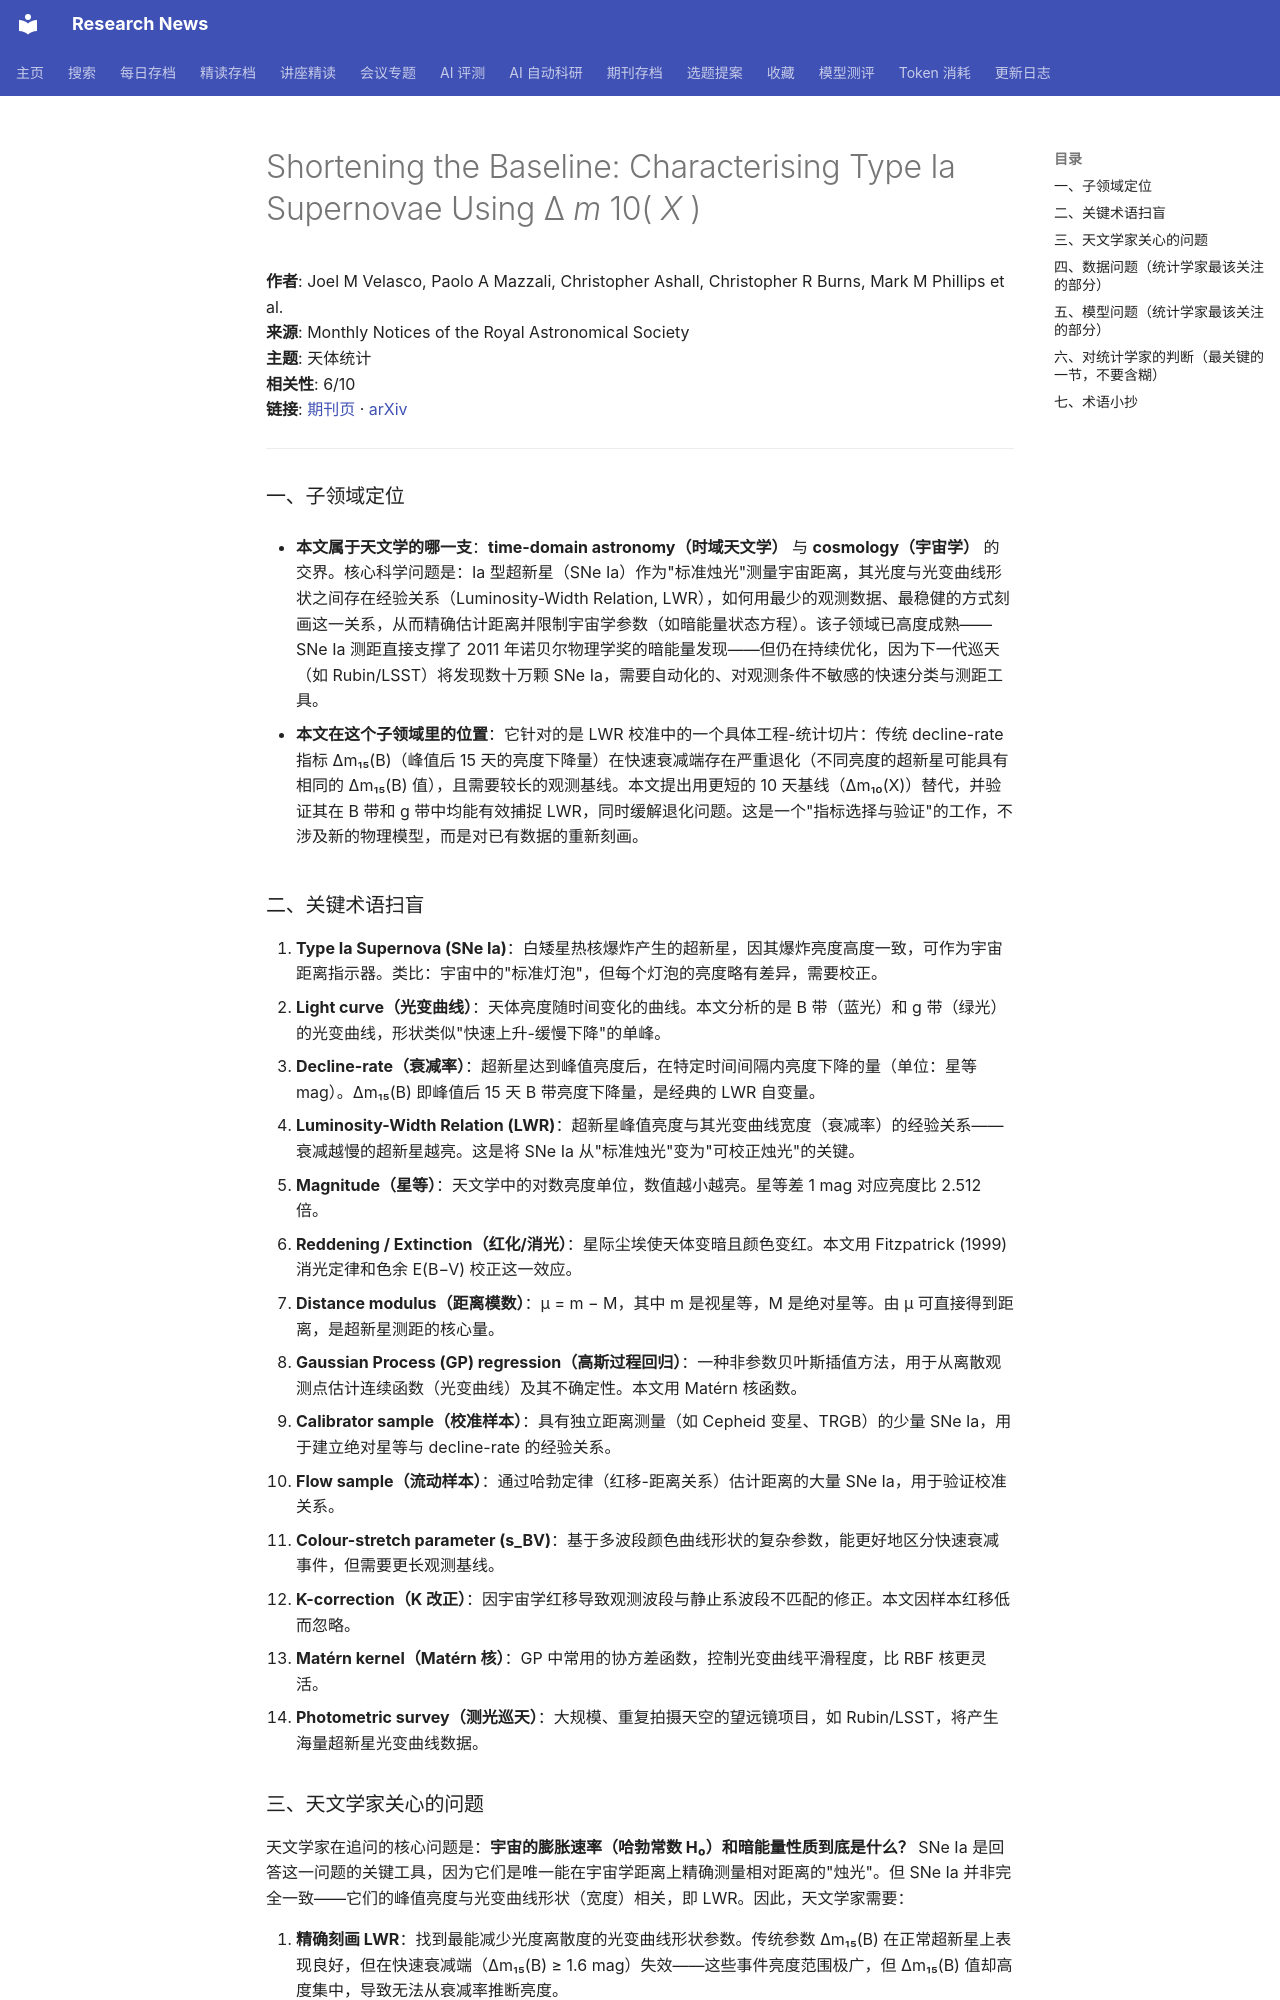

repository: cxy0714/research-news · page: deep_reads/2026-10-12-10.1093_mnras_stag1907/index.html · generator: mkdocs

# Shortening the Baseline: Characterising Type Ia Supernovae Using Δ <i>m</i> 10( <i>X</i> )

**作者**: Joel M Velasco, Paolo A Mazzali, Christopher Ashall, Christopher R Burns, Mark M Phillips et al.  
**来源**: Monthly Notices of the Royal Astronomical Society  
**主题**: 天体统计  
**相关性**: 6/10  
**链接**: [期刊页](https://doi.org/10.1093/mnras/stag1907) · [arXiv](https://arxiv.org/abs/2610.10815)

---

### 一、子领域定位

- **本文属于天文学的哪一支**：**time-domain astronomy（时域天文学）** 与 **cosmology（宇宙学）** 的交界。核心科学问题是：Ia 型超新星（SNe Ia）作为"标准烛光"测量宇宙距离，其光度与光变曲线形状之间存在经验关系（Luminosity-Width Relation, LWR），如何用最少的观测数据、最稳健的方式刻画这一关系，从而精确估计距离并限制宇宙学参数（如暗能量状态方程）。该子领域已高度成熟——SNe Ia 测距直接支撑了 2011 年诺贝尔物理学奖的暗能量发现——但仍在持续优化，因为下一代巡天（如 Rubin/LSST）将发现数十万颗 SNe Ia，需要自动化的、对观测条件不敏感的快速分类与测距工具。

- **本文在这个子领域里的位置**：它针对的是 LWR 校准中的一个具体工程-统计切片：传统 decline-rate 指标 Δm₁₅(B)（峰值后 15 天的亮度下降量）在快速衰减端存在严重退化（不同亮度的超新星可能具有相同的 Δm₁₅(B) 值），且需要较长的观测基线。本文提出用更短的 10 天基线（Δm₁₀(X)）替代，并验证其在 B 带和 g 带中均能有效捕捉 LWR，同时缓解退化问题。这是一个"指标选择与验证"的工作，不涉及新的物理模型，而是对已有数据的重新刻画。

### 二、关键术语扫盲

1. **Type Ia Supernova (SNe Ia)**：白矮星热核爆炸产生的超新星，因其爆炸亮度高度一致，可作为宇宙距离指示器。类比：宇宙中的"标准灯泡"，但每个灯泡的亮度略有差异，需要校正。
2. **Light curve（光变曲线）**：天体亮度随时间变化的曲线。本文分析的是 B 带（蓝光）和 g 带（绿光）的光变曲线，形状类似"快速上升-缓慢下降"的单峰。
3. **Decline-rate（衰减率）**：超新星达到峰值亮度后，在特定时间间隔内亮度下降的量（单位：星等 mag）。Δm₁₅(B) 即峰值后 15 天 B 带亮度下降量，是经典的 LWR 自变量。
4. **Luminosity-Width Relation (LWR)**：超新星峰值亮度与其光变曲线宽度（衰减率）的经验关系——衰减越慢的超新星越亮。这是将 SNe Ia 从"标准烛光"变为"可校正烛光"的关键。
5. **Magnitude（星等）**：天文学中的对数亮度单位，数值越小越亮。星等差 1 mag 对应亮度比 2.512 倍。
6. **Reddening / Extinction（红化/消光）**：星际尘埃使天体变暗且颜色变红。本文用 Fitzpatrick (1999) 消光定律和色余 E(B−V) 校正这一效应。
7. **Distance modulus（距离模数）**：μ = m − M，其中 m 是视星等，M 是绝对星等。由 μ 可直接得到距离，是超新星测距的核心量。
8. **Gaussian Process (GP) regression（高斯过程回归）**：一种非参数贝叶斯插值方法，用于从离散观测点估计连续函数（光变曲线）及其不确定性。本文用 Matérn 核函数。
9. **Calibrator sample（校准样本）**：具有独立距离测量（如 Cepheid 变星、TRGB）的少量 SNe Ia，用于建立绝对星等与 decline-rate 的经验关系。
10. **Flow sample（流动样本）**：通过哈勃定律（红移-距离关系）估计距离的大量 SNe Ia，用于验证校准关系。
11. **Colour-stretch parameter (s_BV)**：基于多波段颜色曲线形状的复杂参数，能更好地区分快速衰减事件，但需要更长观测基线。
12. **K-correction（K 改正）**：因宇宙学红移导致观测波段与静止系波段不匹配的修正。本文因样本红移低而忽略。
13. **Matérn kernel（Matérn 核）**：GP 中常用的协方差函数，控制光变曲线平滑程度，比 RBF 核更灵活。
14. **Photometric survey（测光巡天）**：大规模、重复拍摄天空的望远镜项目，如 Rubin/LSST，将产生海量超新星光变曲线数据。

### 三、天文学家关心的问题

天文学家在追问的核心问题是：**宇宙的膨胀速率（哈勃常数 H₀）和暗能量性质到底是什么？** SNe Ia 是回答这一问题的关键工具，因为它们是唯一能在宇宙学距离上精确测量相对距离的"烛光"。但 SNe Ia 并非完全一致——它们的峰值亮度与光变曲线形状（宽度）相关，即 LWR。因此，天文学家需要：

1. **精确刻画 LWR**：找到最能减少光度离散度的光变曲线形状参数。传统参数 Δm₁₅(B) 在正常超新星上表现良好，但在快速衰减端（Δm₁₅(B) ≥ 1.6 mag）失效——这些事件亮度范围极广，但 Δm₁₅(B) 值却高度集中，导致无法从衰减率推断亮度。
2. **减少观测需求**：下一代巡天将发现海量 SNe Ia，但每颗的观测次数有限。若能用更短基线（如 10 天而非 15 天）的指标达到同等精度，将大幅提高巡天的科学产出。
3. **处理系统误差**：消光、红化、K 改正、观测噪声等都会污染光变曲线测量。本文用 GP 回归处理不规则采样和噪声，用校准样本建立经验关系。

**本文的贡献**：提出 Δm₁₀(X) 作为替代指标，证明其在正常和快速衰减事件中均能保持与绝对星等的连续关系，且所需观测基线更短。它绕开了 Δm₁₅(B) 的退化问题，同时避免了 s_BV 需要长基线的缺点。
